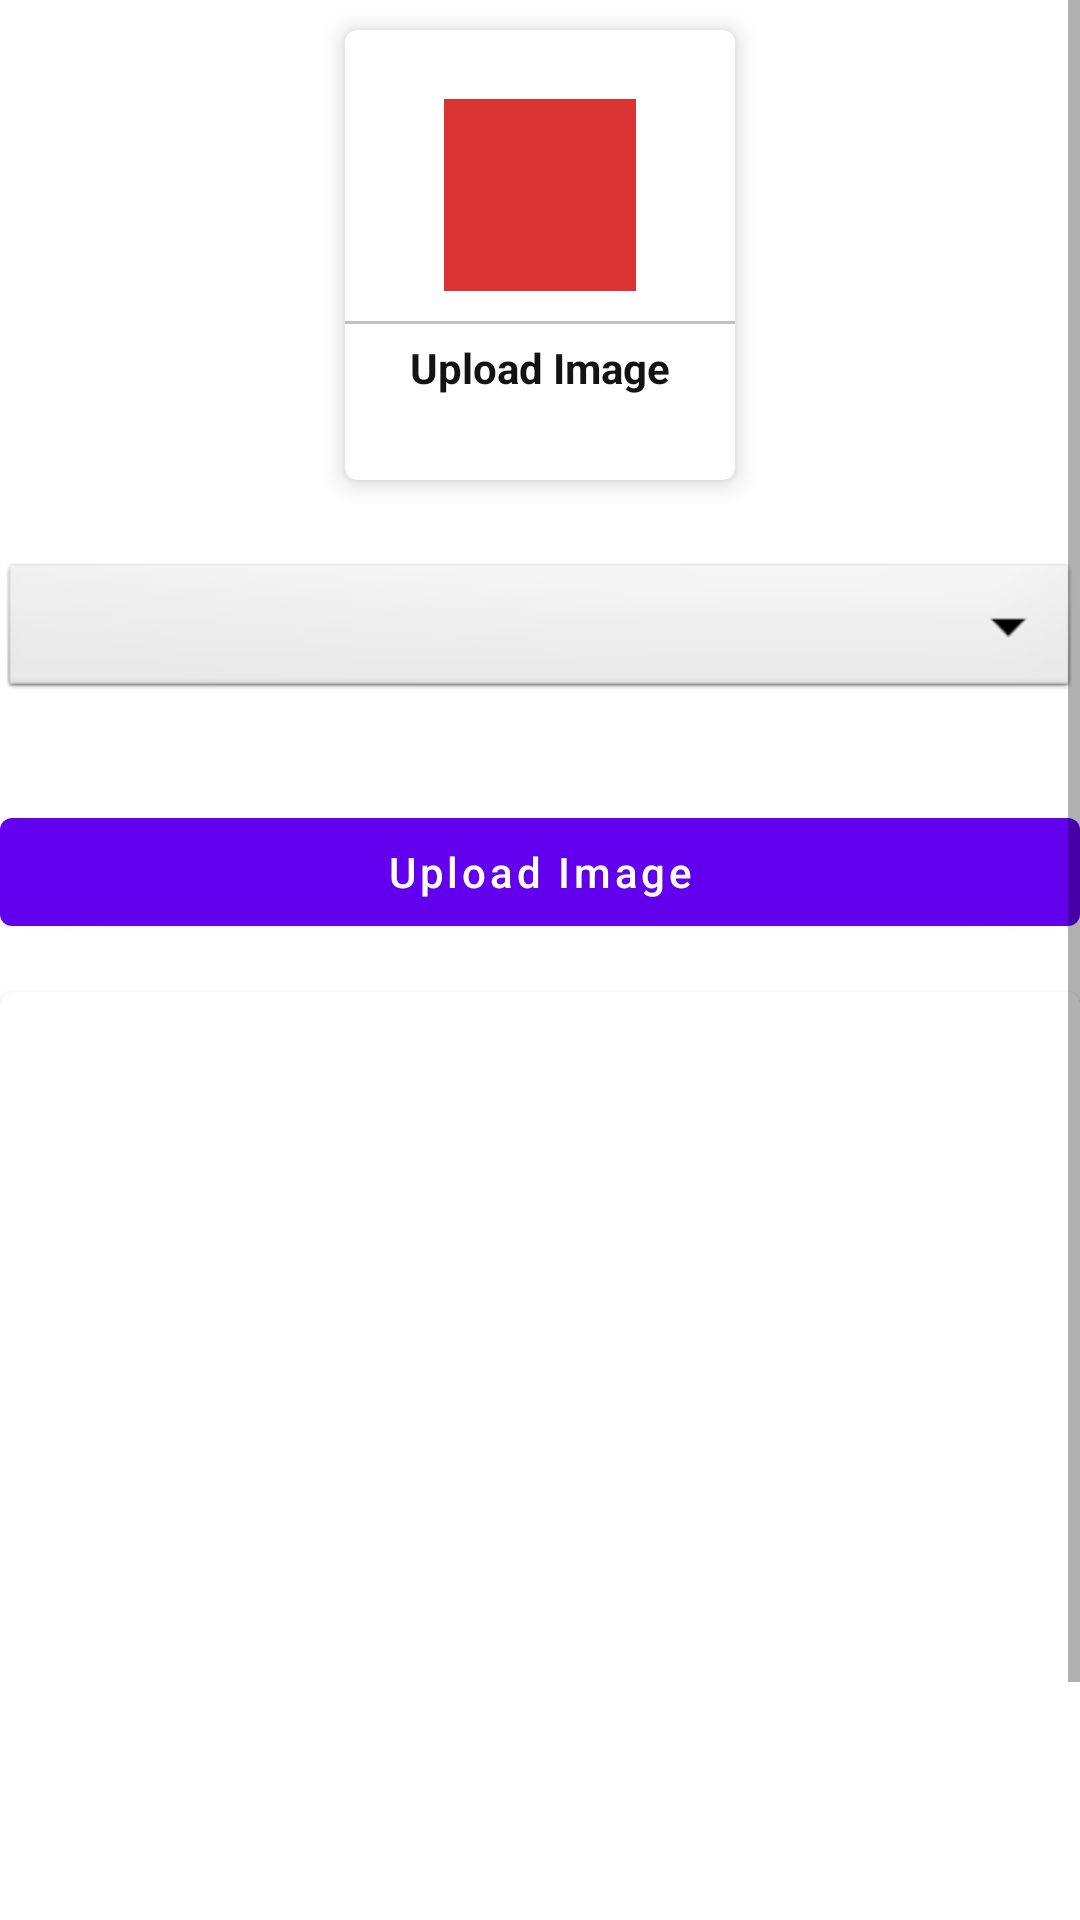

Produce the Android XML layout that renders to this screen, including the resource entries it uses.
<!-- AndroidManifest.xml: application theme Theme.DrDYPAdmin -->
<!-- res/layout/activity_upload_gallery_image.xml -->
<?xml version="1.0" encoding="utf-8"?>
<ScrollView xmlns:android="http://schemas.android.com/apk/res/android"
    xmlns:app="http://schemas.android.com/apk/res-auto"
    xmlns:tools="http://schemas.android.com/tools"
    android:layout_width="match_parent"
    android:layout_height="match_parent"
    tools:context=".UploadGalleryImage">
  <LinearLayout
      android:layout_width="match_parent"
      android:layout_height="match_parent"
      android:orientation="vertical">

    <com.google.android.material.card.MaterialCardView
        android:id="@+id/addGalleryImage"
        android:layout_width="130dp"
        android:layout_height="150dp"
        android:layout_margin="10dp"
        android:layout_gravity="center"
        app:cardElevation="5dp">

      <LinearLayout
          android:layout_width="match_parent"
          android:layout_height="match_parent"
          android:gravity="center"
          android:orientation="vertical">

        <ImageView
            android:layout_width="64dp"
            android:layout_height="64dp"
            android:background="@drawable/square_red"
            android:padding="15dp"
            android:src="@drawable/ic_uploadimage">

        </ImageView>

        <View
            android:layout_width="match_parent"
            android:layout_height="1dp"
            android:layout_marginTop="10dp"
            android:background="@color/lightgrey" />

        <TextView
            android:layout_width="match_parent"
            android:layout_height="wrap_content"
            android:gravity="center"
            android:padding="5dp"
            android:text="Upload Image"
            android:textColor="@color/textColor"
            android:textStyle="bold" />
      </LinearLayout>
    </com.google.android.material.card.MaterialCardView>

   <Spinner
       android:layout_width="match_parent"
       android:layout_height="wrap_content"
       android:id="@+id/image_categary"
       android:spinnerMode="dropdown"
       android:background="@android:drawable/btn_dropdown"
       android:gravity="center"
       android:layout_marginVertical="16dp" />

    <com.google.android.material.button.MaterialButton
        android:layout_width="match_parent"
        android:layout_height="wrap_content"
        android:text="Upload Image"
        android:layout_marginTop="16dp"
        android:textAllCaps="false"
        android:id="@+id/uploadImagebutton">

    </com.google.android.material.button.MaterialButton>
    <com.google.android.material.card.MaterialCardView
        android:layout_width="match_parent"
        android:layout_height="400dp"
        android:layout_marginTop="16dp">
      <ImageView
          android:layout_width="match_parent"
          android:layout_height="match_parent"
          android:scaleType="centerCrop"
          android:id="@+id/galleryimageview"/>

    </com.google.android.material.card.MaterialCardView>
  </LinearLayout>

</ScrollView>
<!-- resources referenced by this layout -->
<resources>
  <color name="lightgrey">#c1c1c1</color>
  <color name="textColor">#131313</color>
  <!-- drawable square_red (drawable-v24) -->
  <?xml version="1.0" encoding="utf-8"?>
  <shape android:shape="rectangle" xmlns:android="http://schemas.android.com/apk/res/android">
      <solid android:color="@color/red"></solid>
  </shape>
  <style name="Theme.DrDYPAdmin" parent="Theme.MaterialComponents.DayNight.DarkActionBar">
          
          <item name="colorPrimary">@color/purple_500</item>
          <item name="colorPrimaryVariant">@color/purple_700</item>
          <item name="colorOnPrimary">@color/white</item>
          
          <item name="colorSecondary">@color/teal_200</item>
          <item name="colorSecondaryVariant">@color/teal_700</item>
          <item name="colorOnSecondary">@color/black</item>
          
          <item name="android:statusBarColor">?attr/colorPrimaryVariant</item>
          
      </style>
  <color name="red">#DA3434</color>
  <color name="purple_500">#FF6200EE</color>
  <color name="purple_700">#FF3700B3</color>
  <color name="white">#FFFFFFFF</color>
  <color name="teal_200">#FF03DAC5</color>
  <color name="teal_700">#FF018786</color>
  <color name="black">#FF000000</color>
</resources>
